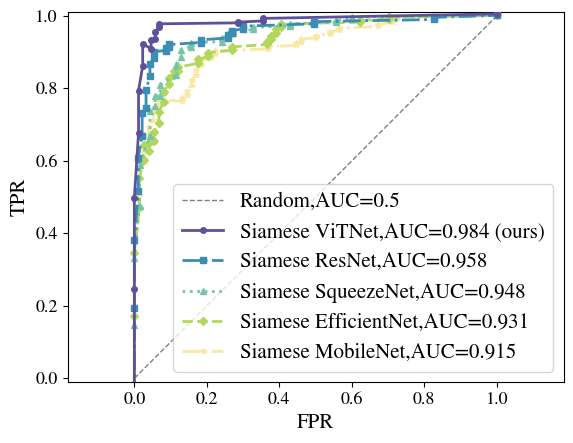

Write the Python code that produced this figure.
import numpy as np
import matplotlib
import matplotlib.pyplot as plt
from scipy.signal import savgol_filter
plt.rcParams['font.family'] = 'STIXGeneral'
matplotlib.use('Agg')
plt.grid(True, color='white')
markers = ['o', 's', '^', 'D', '*']
x1, y1 =[0.0, 0.0, 0.0, 0.011494252873563218, 0.011494252873563218, 0.022988505747126436, 0.022988505747126436, 0.04597701149425287, 0.04597701149425287, 0.05747126436781609, 0.05747126436781609, 0.06896551724137931, 0.06896551724137931, 0.28735632183908044, 0.28735632183908044, 0.3563218390804598, 0.3563218390804598, 1.0] , [0.0, 0.011764705882352941, 0.6470588235294118, 0.6470588235294118, 0.8588235294117647, 0.8588235294117647, 0.8705882352941177, 0.8705882352941177, 0.9411764705882353, 0.9411764705882353, 0.9647058823529412, 0.9647058823529412, 0.9764705882352941, 0.9764705882352941, 0.9882352941176471, 0.9882352941176471, 1.0, 1.0]
x2, y2 =[0.0, 0.0, 0.0, 0.010752688172043012, 0.010752688172043012, 0.021505376344086023, 0.021505376344086023, 0.03225806451612903, 0.03225806451612903, 0.043010752688172046, 0.043010752688172046, 0.053763440860215055, 0.053763440860215055, 0.08602150537634409, 0.08602150537634409, 0.0967741935483871, 0.0967741935483871, 0.1827956989247312, 0.1827956989247312, 0.25806451612903225, 0.25806451612903225, 0.26881720430107525, 0.26881720430107525, 0.3010752688172043, 0.3010752688172043, 0.4946236559139785, 0.4946236559139785, 0.8279569892473119, 0.8279569892473119, 1.0] , [0.0, 0.012658227848101266, 0.5316455696202531, 0.5316455696202531, 0.6075949367088608, 0.6075949367088608, 0.7215189873417721, 0.7215189873417721, 0.8227848101265823, 0.8227848101265823, 0.8860759493670886, 0.8860759493670886, 0.8987341772151899, 0.8987341772151899, 0.9113924050632911, 0.9113924050632911, 0.9240506329113924, 0.9240506329113924, 0.9367088607594937, 0.9367088607594937, 0.9493670886075949, 0.9493670886075949, 0.9620253164556962, 0.9620253164556962, 0.9746835443037974, 0.9746835443037974, 0.9873417721518988, 0.9873417721518988, 1.0, 1.0]
x3, y3 =[0.0, 0.0, 0.0, 0.014285714285714285, 0.014285714285714285, 0.04285714285714286, 0.04285714285714286, 0.05714285714285714, 0.05714285714285714, 0.07142857142857142, 0.07142857142857142, 0.11428571428571428, 0.11428571428571428, 0.12857142857142856, 0.12857142857142856, 0.15714285714285714, 0.15714285714285714, 0.24285714285714285, 0.24285714285714285, 0.2571428571428571, 0.2571428571428571, 0.2714285714285714, 0.2714285714285714, 0.32857142857142857, 0.32857142857142857, 0.42857142857142855, 0.42857142857142855, 0.5571428571428572, 0.5571428571428572, 0.6, 0.6, 1.0] , [0.0, 0.00980392156862745, 0.38235294117647056, 0.38235294117647056, 0.7058823529411765, 0.7058823529411765, 0.7254901960784313, 0.7254901960784313, 0.7549019607843137, 0.7549019607843137, 0.8235294117647058, 0.8235294117647058, 0.8921568627450981, 0.8921568627450981, 0.9019607843137255, 0.9019607843137255, 0.9313725490196079, 0.9313725490196079, 0.9411764705882353, 0.9411764705882353, 0.9509803921568627, 0.9509803921568627, 0.9607843137254902, 0.9607843137254902, 0.9705882352941176, 0.9705882352941176, 0.9803921568627451, 0.9803921568627451, 0.9901960784313726, 0.9901960784313726, 1.0, 1.0]
x4 ,y4 =[0.0, 0.0, 0.0, 0.013513513513513514, 0.013513513513513514, 0.02702702702702703, 0.02702702702702703, 0.04054054054054054, 0.04054054054054054, 0.05405405405405406, 0.05405405405405406, 0.06756756756756757, 0.06756756756756757, 0.08108108108108109, 0.08108108108108109, 0.0945945945945946, 0.0945945945945946, 0.10810810810810811, 0.10810810810810811, 0.12162162162162163, 0.12162162162162163, 0.17567567567567569, 0.17567567567567569, 0.20270270270270271, 0.20270270270270271, 0.2702702702702703, 0.2702702702702703, 0.36486486486486486, 0.36486486486486486, 0.3783783783783784, 0.3783783783783784, 0.3918918918918919, 0.3918918918918919, 0.40540540540540543, 0.40540540540540543, 0.6216216216216216, 0.6216216216216216, 0.7027027027027027, 0.7027027027027027, 1.0] , [0.0, 0.01020408163265306, 0.45918367346938777, 0.45918367346938777, 0.5816326530612245, 0.5816326530612245, 0.6224489795918368, 0.6224489795918368, 0.6530612244897959, 0.6530612244897959, 0.673469387755102, 0.673469387755102, 0.7551020408163265, 0.7551020408163265, 0.8163265306122449, 0.8163265306122449, 0.826530612244898, 0.826530612244898, 0.8469387755102041, 0.8469387755102041, 0.8673469387755102, 0.8673469387755102, 0.8775510204081632, 0.8775510204081632, 0.9081632653061225, 0.9081632653061225, 0.9183673469387755, 0.9183673469387755, 0.9285714285714286, 0.9285714285714286, 0.9489795918367347, 0.9489795918367347, 0.9693877551020408, 0.9693877551020408, 0.9795918367346939, 0.9795918367346939, 0.9897959183673469, 0.9897959183673469, 1.0, 1.0]
x5, y5 =[0.0, 0.0, 0.0, 0.013157894736842105, 0.013157894736842105, 0.02631578947368421, 0.02631578947368421, 0.039473684210526314, 0.039473684210526314, 0.05263157894736842, 0.05263157894736842, 0.06578947368421052, 0.06578947368421052, 0.13157894736842105, 0.13157894736842105, 0.14473684210526316, 0.14473684210526316, 0.15789473684210525, 0.15789473684210525, 0.17105263157894737, 0.17105263157894737, 0.18421052631578946, 0.18421052631578946, 0.21052631578947367, 0.21052631578947367, 0.2236842105263158, 0.2236842105263158, 0.3684210526315789, 0.3684210526315789, 0.4473684210526316, 0.4473684210526316, 0.4605263157894737, 0.4605263157894737, 0.5, 0.5, 0.5394736842105263, 0.5394736842105263, 0.5657894736842105, 0.5657894736842105, 0.6710526315789473, 0.6710526315789473, 0.7105263157894737, 0.7105263157894737, 0.7236842105263158, 0.7236842105263158, 1.0] , [0.0, 0.010416666666666666, 0.5104166666666666, 0.5104166666666666, 0.6041666666666666, 0.6041666666666666, 0.6145833333333334, 0.6145833333333334, 0.7291666666666666, 0.7291666666666666, 0.75, 0.75, 0.7604166666666666, 0.7604166666666666, 0.78125, 0.78125, 0.7916666666666666, 0.7916666666666666, 0.8333333333333334, 0.8333333333333334, 0.8645833333333334, 0.8645833333333334, 0.875, 0.875, 0.8958333333333334, 0.8958333333333334, 0.90625, 0.90625, 0.9166666666666666, 0.9166666666666666, 0.9270833333333334, 0.9270833333333334, 0.9375, 0.9375, 0.9479166666666666, 0.9479166666666666, 0.9583333333333334, 0.9583333333333334, 0.96875, 0.96875, 0.9791666666666666, 0.9791666666666666, 0.9895833333333334, 0.9895833333333334, 1.0, 1.0]
font = {'size'   : 20}
matplotlib.rc('font', **font)
fig_size = [10,10]
plt.rcParams["figure.figsize"] = fig_size
plt.axis('equal')
plt.plot([0, 1], [0, 1], color='gray', linestyle='--', linewidth=1, label='Random,AUC=0.5')
x1 = np.array(x1)
y1 = np.array(y1)
y1_smooth = savgol_filter(y1, window_length=11, polyorder=3)
plt.plot(x1, y1_smooth, color='#5E519B', linestyle='-', label="Siamese ViTNet,AUC=0.984 (ours)", linewidth=2, marker='o', markersize=4, zorder=5)
x2 = np.array(x2)
y2 = np.array(y2)
y2_smooth = savgol_filter(y2, window_length=11, polyorder=3)
plt.plot(x2, y2_smooth,color= '#3B8DB3', linestyle='-.', label="Siamese ResNet,AUC=0.958", linewidth=2, marker='s', markersize=4, zorder=4)
x3 = np.array(x3)
y3 = np.array(y3)
y3_smooth = savgol_filter(y3, window_length=11, polyorder=3)
plt.plot(x3, y3_smooth, color= '#76C6A5', linestyle=':', label="Siamese SqueezeNet,AUC=0.948", linewidth=2, marker='^', markersize=4, zorder=3)
x4 = np.array(x4)
y4 = np.array(y4)
y4_smooth = savgol_filter(y4, window_length=11, polyorder=3)
plt.plot(x4, y4_smooth, color= '#b1d85c', linestyle='--', label="Siamese EfficientNet,AUC=0.931", linewidth=2, marker='D', markersize=4, zorder=2)
x5 = np.array(x5)
y5 = np.array(y5)
y5_smooth = savgol_filter(y5, window_length=11, polyorder=3)
plt.plot(x5, y5_smooth, color='#FAE8A2', linestyle='dashdot', label="Siamese MobileNet,AUC=0.915", linewidth=2, marker='*', markersize=4, zorder=1)
plt.legend(loc='lower right', prop={'size': 15})
plt.xlabel('FPR', fontdict={'fontsize':15})
plt.ylabel('TPR', fontdict={'fontsize':15})
plt.axis('equal')
axes = plt.gca()
axes.set_xlim([-0.01, 1.01])
axes.set_ylim([-0.01, 1.01])
axes.set_xticks(np.arange(0, 1.01, 0.2))
axes.set_yticks(np.arange(0, 1.01, 0.2))
plt.tick_params(axis='both', which='major', labelsize=13)
plt.savefig('roc_curve.pdf', dpi=600)
